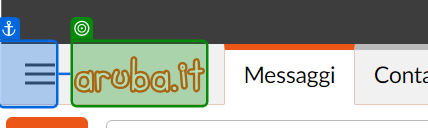
Workflow: FlowchartMain

Step 1: check

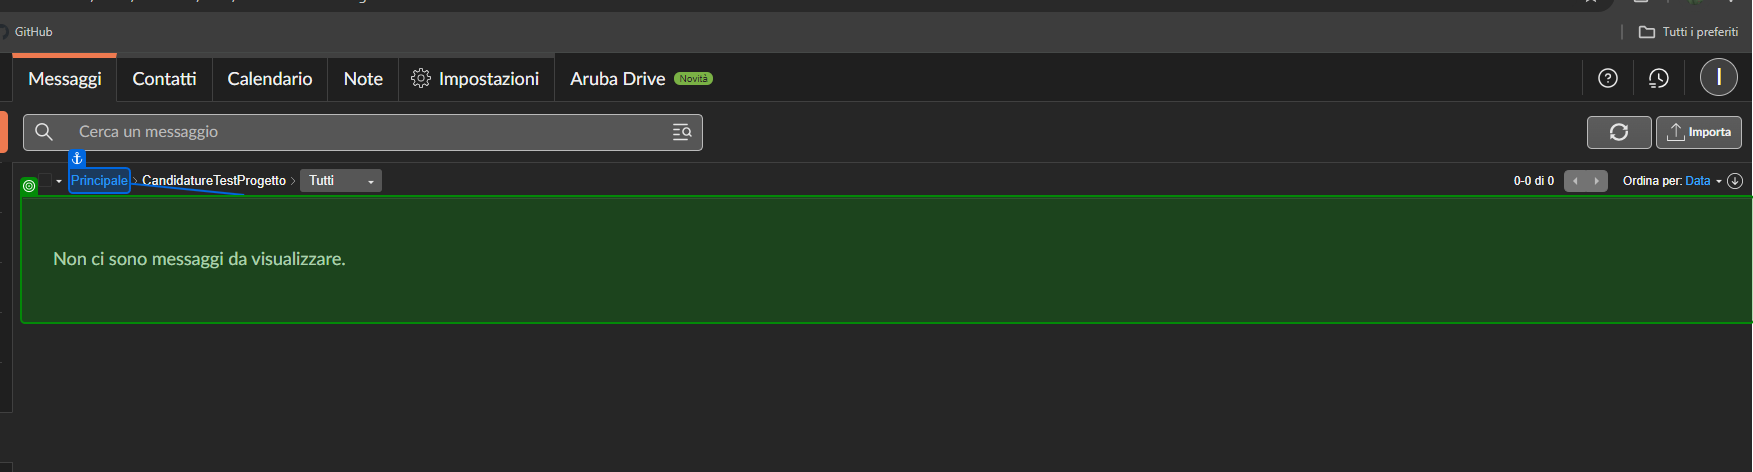
Step 2: check 'Non ci'

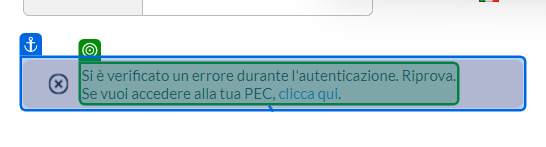
Step 3: check